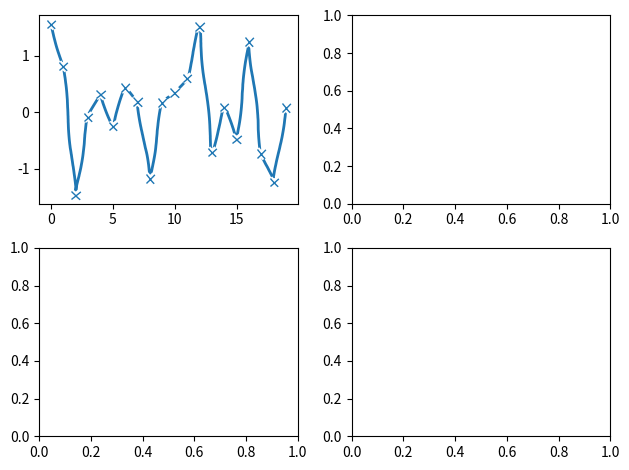

Write the Python code that produced this figure.
import matplotlib.pyplot as plt
import numpy as np


plt.close("all")

# create a figure
fig1 = plt.figure()

# create the figure and axis
fig1, ax_lst = plt.subplots(2, 2)
# creates a 2 by 2 figure list, if empty create 1 axes
# axes is a single panel
# axis is each direction in the axes
# artist is every visible item


def my_plotter(ax, data1, data2, param_dict):
    out = ax.plot(data1, data2, **param_dict)
    return out


data1, data2, data3, data4 = np.random.randn(4, 20)
x = np.arange(20)

# to get the xkcd style
# use in context manager since it changes many rcparams
with plt.xkcd():
    my_plotter(ax_lst[0,0], x, data2, {"marker": "x"})
plt.tight_layout()
